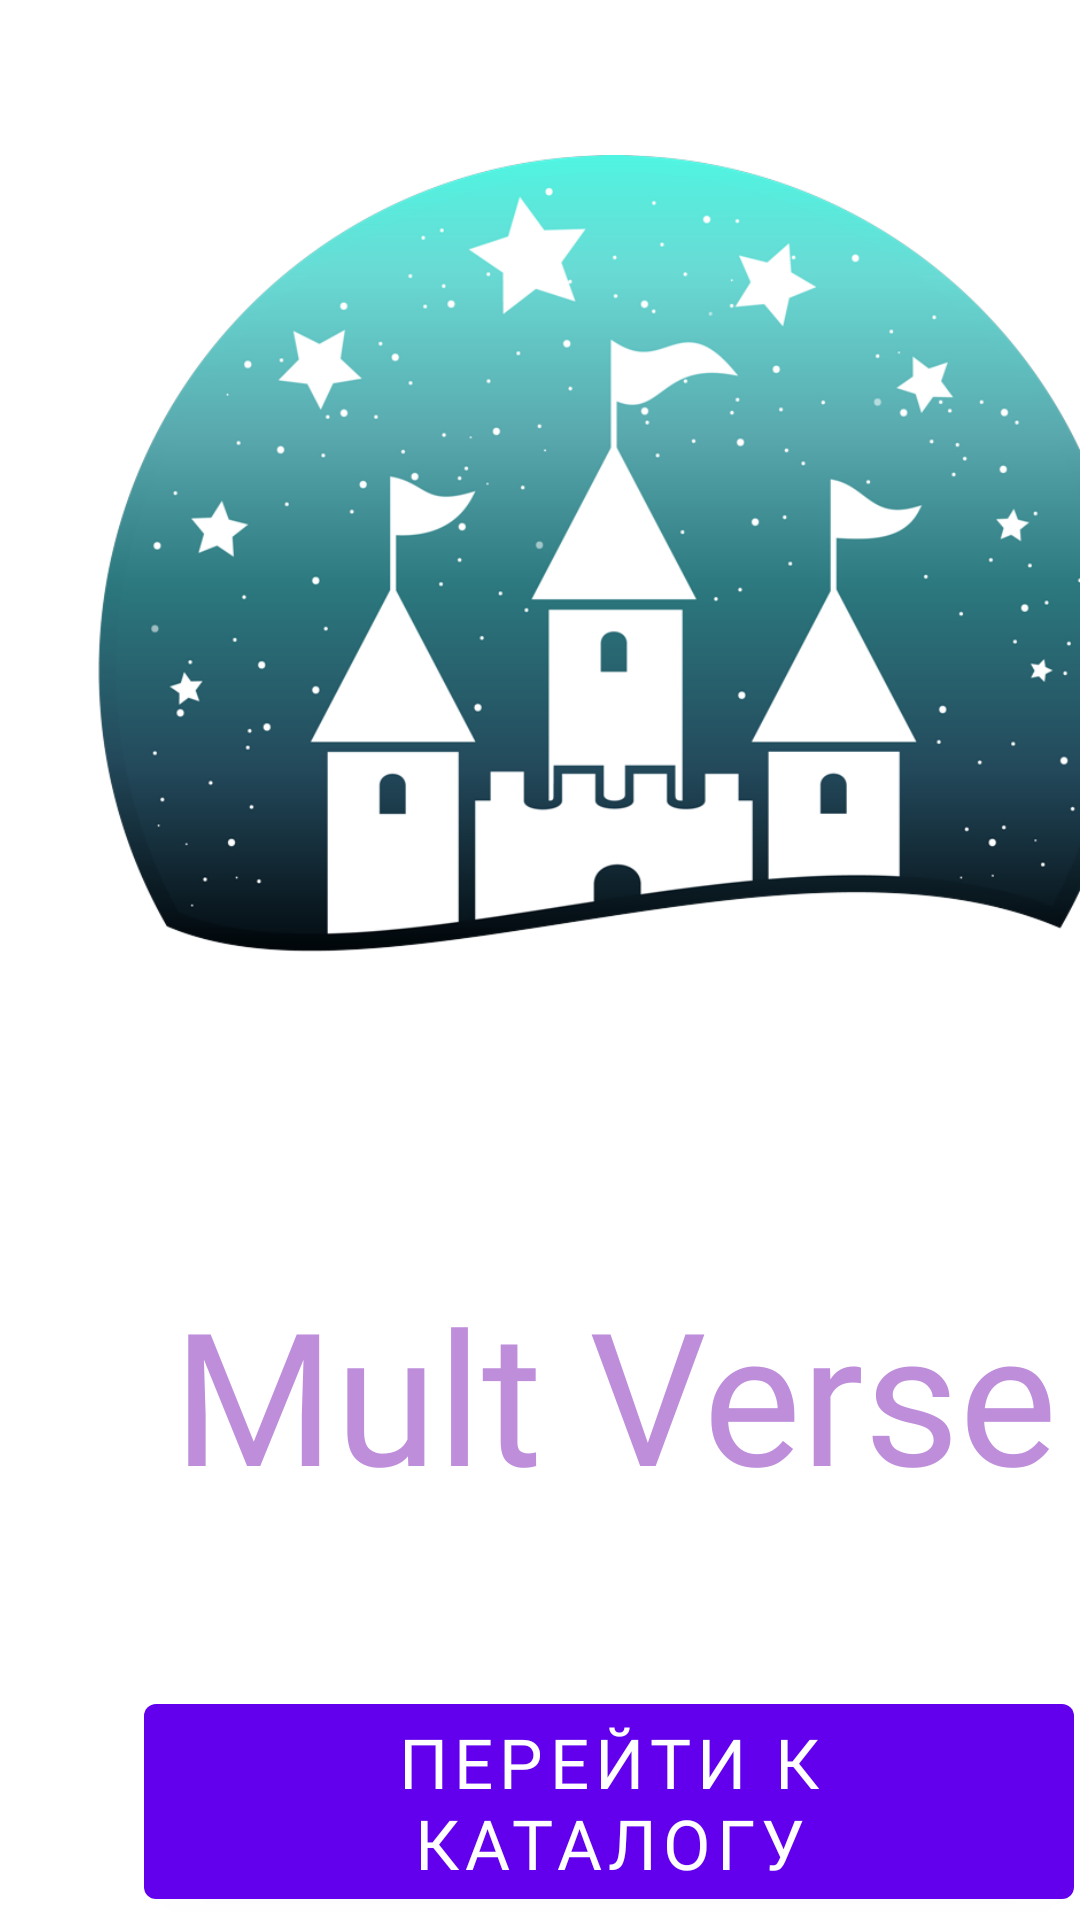

Layout XML and referenced resources for this Android screen:
<!-- AndroidManifest.xml: application theme Theme.MultVerse -->
<!-- res/layout/activity_main.xml -->
<?xml version="1.0" encoding="utf-8"?>
<androidx.constraintlayout.widget.ConstraintLayout xmlns:android="http://schemas.android.com/apk/res/android"
    xmlns:app="http://schemas.android.com/apk/res-auto"
    xmlns:tools="http://schemas.android.com/tools"
    android:layout_width="match_parent"
    android:layout_height="match_parent"
    tools:context=".SplashActivity"
    android:background="@drawable/Background">

    <ImageView
        android:id="@+id/imageView4"
        android:layout_width="346dp"
        android:layout_height="306dp"
        android:layout_marginStart="32dp"
        android:layout_marginTop="32dp"
        app:layout_constraintStart_toStartOf="parent"
        app:layout_constraintTop_toTopOf="parent"
        app:srcCompat="@drawable/logo" />

    <TextView
        android:id="@+id/textView2"
        android:layout_width="386dp"
        android:layout_height="149dp"
        android:layout_marginStart="12dp"
        android:layout_marginTop="52dp"
        android:fontFamily="@font/architects_daughter"
        android:gravity="center"
        android:text="@string/app_name"
        android:textColor="@color/name_color"
        android:textSize="30pt"
        app:layout_constraintStart_toStartOf="parent"
        app:layout_constraintTop_toBottomOf="@+id/imageView4" />

    <Button
        android:id="@+id/button"
        android:layout_width="310dp"
        android:layout_height="77dp"
        android:layout_marginStart="48dp"
        android:layout_marginTop="172dp"
        android:text="@string/button_text"
        android:textSize="23sp"
        android:fontFamily="@font/architects_daughter"
        app:layout_constraintStart_toStartOf="parent"
        app:layout_constraintTop_toTopOf="@+id/textView2" />
</androidx.constraintlayout.widget.ConstraintLayout>
<!-- resources referenced by this layout -->
<resources>
  <color name="name_color">#BE8EDB</color>
  <!-- drawable logo: png bitmap (drawable, 110763 bytes) -->
  <string name="app_name">Mult Verse</string>
  <string name="button_text">Перейти к каталогу</string>
  <style name="Theme.MultVerse" parent="Theme.MaterialComponents.DayNight.DarkActionBar">
          
          <item name="colorPrimary">@color/purple_500</item>
          <item name="colorPrimaryVariant">@color/purple_700</item>
          <item name="colorOnPrimary">@color/white</item>
          
          <item name="colorSecondary">@color/teal_200</item>
          <item name="colorSecondaryVariant">@color/teal_700</item>
          <item name="colorOnSecondary">@color/black</item>
          
          <item name="android:statusBarColor">?attr/colorPrimaryVariant</item>
          
          <item name="windowActionBar">false</item>
          <item name="windowNoTitle">true</item>
          <item name="android:windowFullscreen">true</item>
      </style>
  <color name="purple_500">#FF6200EE</color>
  <color name="purple_700">#FF3700B3</color>
  <color name="white">#FFFFFFFF</color>
  <color name="teal_200">#FF03DAC5</color>
  <color name="teal_700">#FF018786</color>
  <color name="black">#FF000000</color>
</resources>
